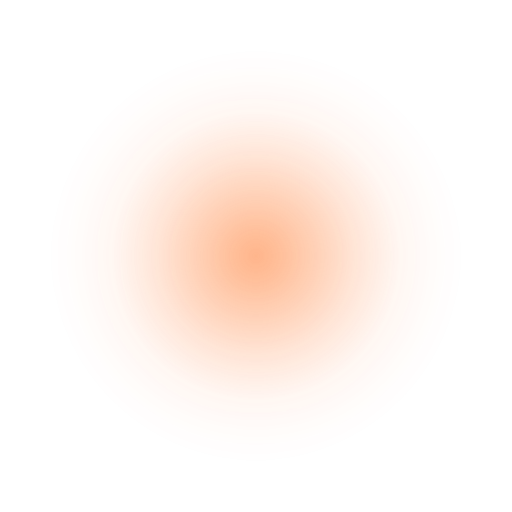
t = 0.00 s
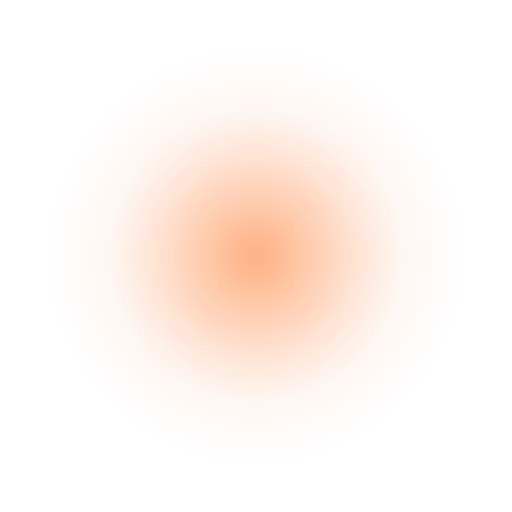
t = 0.40 s
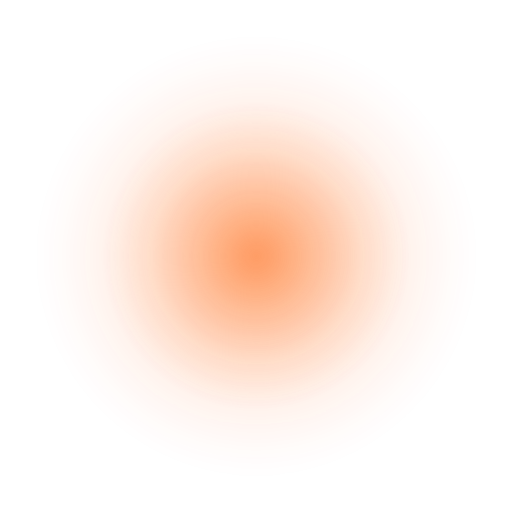
t = 1.20 s
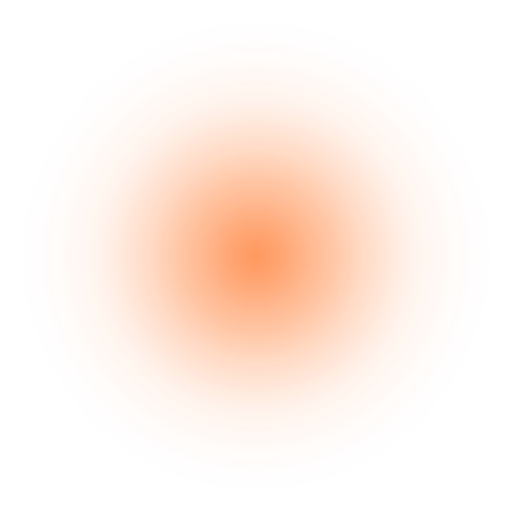
t = 1.60 s
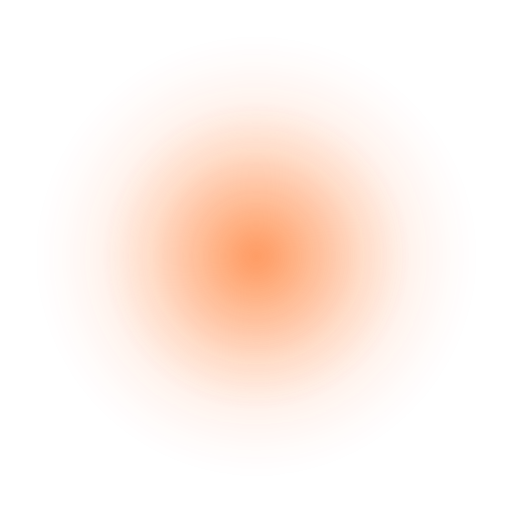
t = 2.00 s
t = 2.80 s: frame unchanged from t = 0.40 s, image omitted

The animated SVG that drew these frames (rendered in a browser with its animation timeline set to each time). Animation: 1 CSS @keyframes rule; one cycle of 3.20 s, repeats indefinitely.

<?xml version="1.0" encoding="UTF-8"?>
<svg width="512" height="512" viewBox="0 0 512 512" xmlns="http://www.w3.org/2000/svg" role="img" aria-labelledby="title desc">
  <title id="title">Elessen Orange Glow</title>
  <desc id="desc">A reusable transparent orange glow asset for the Elessen Clarity Engine visual system.</desc>

  <defs>
    <radialGradient id="glowFill" cx="50%" cy="50%" r="50%">
      <stop offset="0%" stop-color="#FE5E04" stop-opacity="0.42"/>
      <stop offset="32%" stop-color="#FE5E04" stop-opacity="0.24"/>
      <stop offset="68%" stop-color="#FE5E04" stop-opacity="0.08"/>
      <stop offset="100%" stop-color="#FE5E04" stop-opacity="0"/>
    </radialGradient>

    <filter id="softBlur" x="-50%" y="-50%" width="200%" height="200%">
      <feGaussianBlur stdDeviation="18"/>
    </filter>

    <style>
      .glow {
        animation: breathe 3.2s ease-in-out infinite;
        transform-box: fill-box;
        transform-origin: center;
      }

      @keyframes breathe {
        0%, 100% {
          opacity: .72;
          transform: scale(.96);
        }
        50% {
          opacity: 1;
          transform: scale(1.04);
        }
      }

      @media (prefers-reduced-motion: reduce) {
        .glow {
          animation: none;
        }
      }
    </style>
  </defs>

  <rect width="512" height="512" fill="none"/>

  <g class="glow">
    <circle cx="256" cy="256" r="210" fill="url(#glowFill)" filter="url(#softBlur)"/>
    <circle cx="256" cy="256" r="150" fill="url(#glowFill)"/>
  </g>
</svg>
